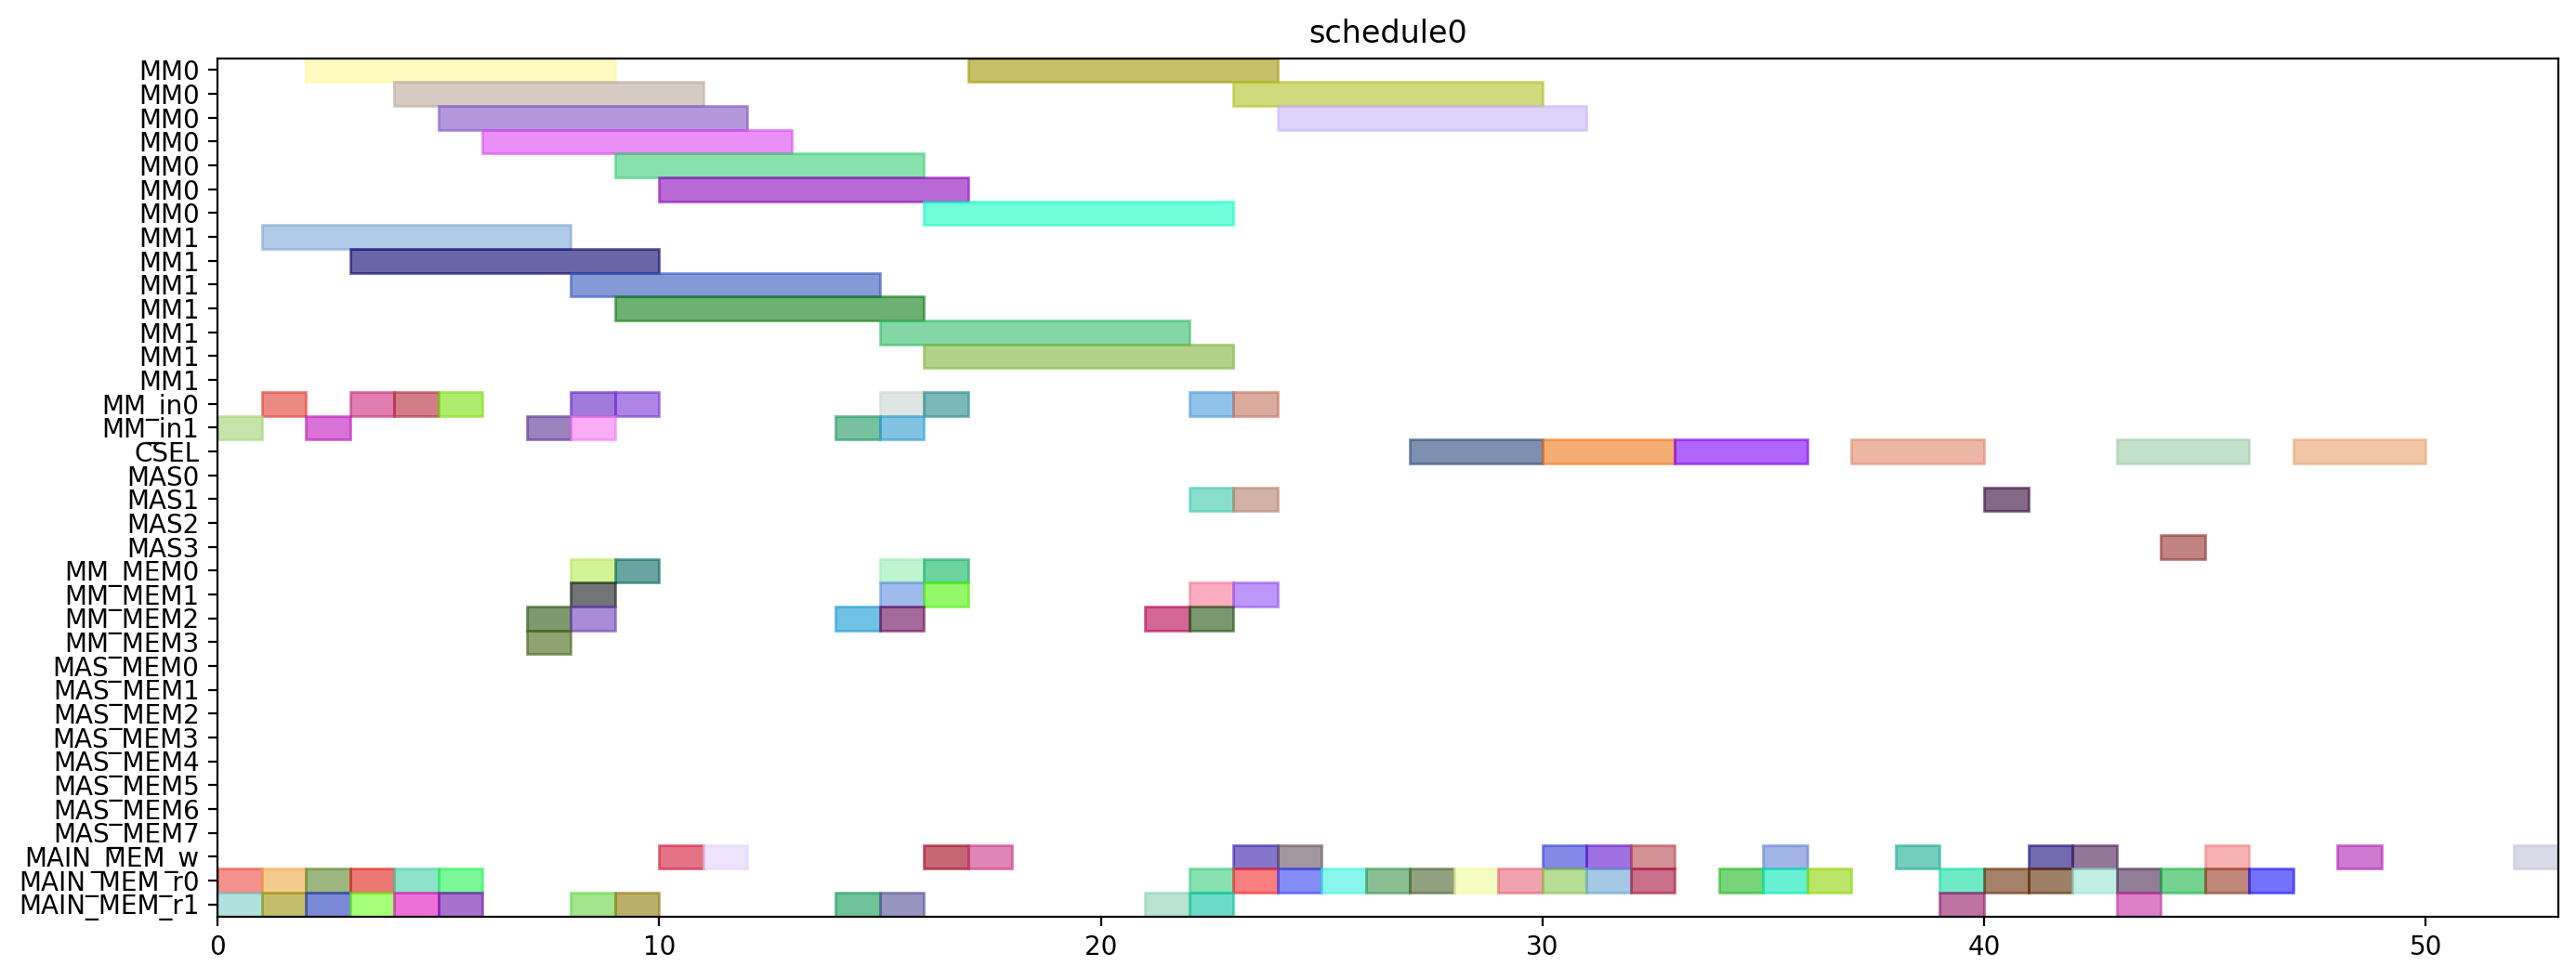

Python code for this plot:
from pyschedule import Scenario, solvers, plotters, alt


def solve():
	horizon = 120
	S = Scenario("schedule0", horizon=horizon)

	# resource
	MM = S.Resources('MM', num=2, size=7)
	MM_in = S.Resources('MM_in', num=2)
	CSEL = S.Resource('CSEL')
	MAS = S.Resources('MAS', num=4, size=1, periods=range(1, horizon))
	MM_MEM = S.Resources('MM_MEM', num=4)
	MAS_MEM = S.Resources('MAS_MEM', num=8)
	MAIN_MEM_w = S.Resource('MAIN_MEM_w', size=1)
	MAIN_MEM_r = S.Resources('MAIN_MEM_r', num=2)

	# result of previous scheduling

	# new tasks
	alpha0 = S.Task('alpha0', length=7, delay_cost=1)
	alpha0 += alt(MM)
	alpha0_in = S.Task('alpha0_in', length=1, delay_cost=1)
	alpha0_in += alt(MM_in)
	S += alpha0_in*MM_in[0]<=alpha0*MM[0]
	S += alpha0_in*MM_in[1]<=alpha0*MM[1]
	alpha0_mem0 = S.Task('alpha0_mem0', length=1, delay_cost=1)
	alpha0_mem0 += MAIN_MEM_r[0]
	S += alpha0_mem0 <= alpha0

	alpha0_mem1 = S.Task('alpha0_mem1', length=1, delay_cost=1)
	alpha0_mem1 += MAIN_MEM_r[1]
	S += alpha0_mem1 <= alpha0

	alpha1 = S.Task('alpha1', length=7, delay_cost=1)
	alpha1 += alt(MM)
	alpha1_in = S.Task('alpha1_in', length=1, delay_cost=1)
	alpha1_in += alt(MM_in)
	S += alpha1_in*MM_in[0]<=alpha1*MM[0]
	S += alpha1_in*MM_in[1]<=alpha1*MM[1]
	alpha1_mem0 = S.Task('alpha1_mem0', length=1, delay_cost=1)
	alpha1_mem0 += MAIN_MEM_r[0]
	S += alpha1_mem0 <= alpha1

	alpha1_mem1 = S.Task('alpha1_mem1', length=1, delay_cost=1)
	alpha1_mem1 += MAIN_MEM_r[1]
	S += alpha1_mem1 <= alpha1

	xit2N0 = S.Task('xit2N0', length=7, delay_cost=1)
	xit2N0 += alt(MM)
	xit2N0_in = S.Task('xit2N0_in', length=1, delay_cost=1)
	xit2N0_in += alt(MM_in)
	S += xit2N0_in*MM_in[0]<=xit2N0*MM[0]
	S += xit2N0_in*MM_in[1]<=xit2N0*MM[1]
	S += 0<xit2N0

	xit2N0_w = S.Task('xit2N0_w', length=1, delay_cost=1)
	xit2N0_w += alt(MAIN_MEM_w)
	S += xit2N0 <= xit2N0_w

	xit2N0_mem0 = S.Task('xit2N0_mem0', length=1, delay_cost=1)
	xit2N0_mem0 += MAIN_MEM_r[0]
	S += xit2N0_mem0 <= xit2N0

	xit2N0_mem1 = S.Task('xit2N0_mem1', length=1, delay_cost=1)
	xit2N0_mem1 += MAIN_MEM_r[1]
	S += xit2N0_mem1 <= xit2N0

	xit2N1 = S.Task('xit2N1', length=7, delay_cost=1)
	xit2N1 += alt(MM)
	xit2N1_in = S.Task('xit2N1_in', length=1, delay_cost=1)
	xit2N1_in += alt(MM_in)
	S += xit2N1_in*MM_in[0]<=xit2N1*MM[0]
	S += xit2N1_in*MM_in[1]<=xit2N1*MM[1]
	S += 0<xit2N1

	xit2N1_w = S.Task('xit2N1_w', length=1, delay_cost=1)
	xit2N1_w += alt(MAIN_MEM_w)
	S += xit2N1 <= xit2N1_w

	xit2N1_mem0 = S.Task('xit2N1_mem0', length=1, delay_cost=1)
	xit2N1_mem0 += MAIN_MEM_r[0]
	S += xit2N1_mem0 <= xit2N1

	xit2N1_mem1 = S.Task('xit2N1_mem1', length=1, delay_cost=1)
	xit2N1_mem1 += MAIN_MEM_r[1]
	S += xit2N1_mem1 <= xit2N1

	t30 = S.Task('t30', length=7, delay_cost=1)
	t30 += alt(MM)
	t30_in = S.Task('t30_in', length=1, delay_cost=1)
	t30_in += alt(MM_in)
	S += t30_in*MM_in[0]<=t30*MM[0]
	S += t30_in*MM_in[1]<=t30*MM[1]
	t30_mem0 = S.Task('t30_mem0', length=1, delay_cost=1)
	t30_mem0 += MAIN_MEM_r[0]
	S += t30_mem0 <= t30

	t30_mem1 = S.Task('t30_mem1', length=1, delay_cost=1)
	t30_mem1 += MAIN_MEM_r[1]
	S += t30_mem1 <= t30

	t31 = S.Task('t31', length=7, delay_cost=1)
	t31 += alt(MM)
	t31_in = S.Task('t31_in', length=1, delay_cost=1)
	t31_in += alt(MM_in)
	S += t31_in*MM_in[0]<=t31*MM[0]
	S += t31_in*MM_in[1]<=t31*MM[1]
	t31_mem0 = S.Task('t31_mem0', length=1, delay_cost=1)
	t31_mem0 += MAIN_MEM_r[0]
	S += t31_mem0 <= t31

	t31_mem1 = S.Task('t31_mem1', length=1, delay_cost=1)
	t31_mem1 += MAIN_MEM_r[1]
	S += t31_mem1 <= t31

	alphaD0 = S.Task('alphaD0', length=7, delay_cost=1)
	alphaD0 += alt(MM)
	alphaD0_in = S.Task('alphaD0_in', length=1, delay_cost=1)
	alphaD0_in += alt(MM_in)
	S += alphaD0_in*MM_in[0]<=alphaD0*MM[0]
	S += alphaD0_in*MM_in[1]<=alphaD0*MM[1]
	S += 0<alphaD0

	alphaD0_w = S.Task('alphaD0_w', length=1, delay_cost=1)
	alphaD0_w += alt(MAIN_MEM_w)
	S += alphaD0 <= alphaD0_w

	alphaD0_mem0 = S.Task('alphaD0_mem0', length=1, delay_cost=1)
	alphaD0_mem0 += alt(MM_MEM)
	S += (alpha0*MM[0])-1 < alphaD0_mem0*MM_MEM[0]
	S += (alpha0*MM[1])-1 < alphaD0_mem0*MM_MEM[2]
	S += alphaD0_mem0 <= alphaD0

	alphaD0_mem1 = S.Task('alphaD0_mem1', length=1, delay_cost=1)
	alphaD0_mem1 += MAIN_MEM_r[1]
	S += alphaD0_mem1 <= alphaD0

	alphaD1 = S.Task('alphaD1', length=7, delay_cost=1)
	alphaD1 += alt(MM)
	alphaD1_in = S.Task('alphaD1_in', length=1, delay_cost=1)
	alphaD1_in += alt(MM_in)
	S += alphaD1_in*MM_in[0]<=alphaD1*MM[0]
	S += alphaD1_in*MM_in[1]<=alphaD1*MM[1]
	S += 0<alphaD1

	alphaD1_w = S.Task('alphaD1_w', length=1, delay_cost=1)
	alphaD1_w += alt(MAIN_MEM_w)
	S += alphaD1 <= alphaD1_w

	alphaD1_mem0 = S.Task('alphaD1_mem0', length=1, delay_cost=1)
	alphaD1_mem0 += alt(MM_MEM)
	S += (alpha1*MM[0])-1 < alphaD1_mem0*MM_MEM[0]
	S += (alpha1*MM[1])-1 < alphaD1_mem0*MM_MEM[2]
	S += alphaD1_mem0 <= alphaD1

	alphaD1_mem1 = S.Task('alphaD1_mem1', length=1, delay_cost=1)
	alphaD1_mem1 += MAIN_MEM_r[1]
	S += alphaD1_mem1 <= alphaD1

	alpha20 = S.Task('alpha20', length=7, delay_cost=1)
	alpha20 += alt(MM)
	alpha20_in = S.Task('alpha20_in', length=1, delay_cost=1)
	alpha20_in += alt(MM_in)
	S += alpha20_in*MM_in[0]<=alpha20*MM[0]
	S += alpha20_in*MM_in[1]<=alpha20*MM[1]
	alpha20_mem0 = S.Task('alpha20_mem0', length=1, delay_cost=1)
	alpha20_mem0 += alt(MM_MEM)
	S += (alpha0*MM[0])-1 < alpha20_mem0*MM_MEM[0]
	S += (alpha0*MM[1])-1 < alpha20_mem0*MM_MEM[2]
	S += alpha20_mem0 <= alpha20

	alpha20_mem1 = S.Task('alpha20_mem1', length=1, delay_cost=1)
	alpha20_mem1 += alt(MM_MEM)
	S += (alpha0*MM[0])-1 < alpha20_mem1*MM_MEM[1]
	S += (alpha0*MM[1])-1 < alpha20_mem1*MM_MEM[3]
	S += alpha20_mem1 <= alpha20

	alpha21 = S.Task('alpha21', length=7, delay_cost=1)
	alpha21 += alt(MM)
	alpha21_in = S.Task('alpha21_in', length=1, delay_cost=1)
	alpha21_in += alt(MM_in)
	S += alpha21_in*MM_in[0]<=alpha21*MM[0]
	S += alpha21_in*MM_in[1]<=alpha21*MM[1]
	alpha21_mem0 = S.Task('alpha21_mem0', length=1, delay_cost=1)
	alpha21_mem0 += alt(MM_MEM)
	S += (alpha1*MM[0])-1 < alpha21_mem0*MM_MEM[0]
	S += (alpha1*MM[1])-1 < alpha21_mem0*MM_MEM[2]
	S += alpha21_mem0 <= alpha21

	alpha21_mem1 = S.Task('alpha21_mem1', length=1, delay_cost=1)
	alpha21_mem1 += alt(MM_MEM)
	S += (alpha1*MM[0])-1 < alpha21_mem1*MM_MEM[1]
	S += (alpha1*MM[1])-1 < alpha21_mem1*MM_MEM[3]
	S += alpha21_mem1 <= alpha21

	alpha2V0 = S.Task('alpha2V0', length=7, delay_cost=1)
	alpha2V0 += alt(MM)
	alpha2V0_in = S.Task('alpha2V0_in', length=1, delay_cost=1)
	alpha2V0_in += alt(MM_in)
	S += alpha2V0_in*MM_in[0]<=alpha2V0*MM[0]
	S += alpha2V0_in*MM_in[1]<=alpha2V0*MM[1]
	alpha2V0_mem0 = S.Task('alpha2V0_mem0', length=1, delay_cost=1)
	alpha2V0_mem0 += alt(MM_MEM)
	S += (alpha20*MM[0])-1 < alpha2V0_mem0*MM_MEM[0]
	S += (alpha20*MM[1])-1 < alpha2V0_mem0*MM_MEM[2]
	S += alpha2V0_mem0 <= alpha2V0

	alpha2V0_mem1 = S.Task('alpha2V0_mem1', length=1, delay_cost=1)
	alpha2V0_mem1 += MAIN_MEM_r[1]
	S += alpha2V0_mem1 <= alpha2V0

	alpha2V1 = S.Task('alpha2V1', length=7, delay_cost=1)
	alpha2V1 += alt(MM)
	alpha2V1_in = S.Task('alpha2V1_in', length=1, delay_cost=1)
	alpha2V1_in += alt(MM_in)
	S += alpha2V1_in*MM_in[0]<=alpha2V1*MM[0]
	S += alpha2V1_in*MM_in[1]<=alpha2V1*MM[1]
	alpha2V1_mem0 = S.Task('alpha2V1_mem0', length=1, delay_cost=1)
	alpha2V1_mem0 += alt(MM_MEM)
	S += (alpha21*MM[0])-1 < alpha2V1_mem0*MM_MEM[0]
	S += (alpha21*MM[1])-1 < alpha2V1_mem0*MM_MEM[2]
	S += alpha2V1_mem0 <= alpha2V1

	alpha2V1_mem1 = S.Task('alpha2V1_mem1', length=1, delay_cost=1)
	alpha2V1_mem1 += MAIN_MEM_r[1]
	S += alpha2V1_mem1 <= alpha2V1

	t3alphaD0 = S.Task('t3alphaD0', length=7, delay_cost=1)
	t3alphaD0 += alt(MM)
	t3alphaD0_in = S.Task('t3alphaD0_in', length=1, delay_cost=1)
	t3alphaD0_in += alt(MM_in)
	S += t3alphaD0_in*MM_in[0]<=t3alphaD0*MM[0]
	S += t3alphaD0_in*MM_in[1]<=t3alphaD0*MM[1]
	t3alphaD0_mem0 = S.Task('t3alphaD0_mem0', length=1, delay_cost=1)
	t3alphaD0_mem0 += alt(MM_MEM)
	S += (t30*MM[0])-1 < t3alphaD0_mem0*MM_MEM[0]
	S += (t30*MM[1])-1 < t3alphaD0_mem0*MM_MEM[2]
	S += t3alphaD0_mem0 <= t3alphaD0

	t3alphaD0_mem1 = S.Task('t3alphaD0_mem1', length=1, delay_cost=1)
	t3alphaD0_mem1 += alt(MM_MEM)
	S += (alphaD0*MM[0])-1 < t3alphaD0_mem1*MM_MEM[1]
	S += (alphaD0*MM[1])-1 < t3alphaD0_mem1*MM_MEM[3]
	S += t3alphaD0_mem1 <= t3alphaD0

	t3alphaD1 = S.Task('t3alphaD1', length=7, delay_cost=1)
	t3alphaD1 += alt(MM)
	t3alphaD1_in = S.Task('t3alphaD1_in', length=1, delay_cost=1)
	t3alphaD1_in += alt(MM_in)
	S += t3alphaD1_in*MM_in[0]<=t3alphaD1*MM[0]
	S += t3alphaD1_in*MM_in[1]<=t3alphaD1*MM[1]
	t3alphaD1_mem0 = S.Task('t3alphaD1_mem0', length=1, delay_cost=1)
	t3alphaD1_mem0 += alt(MM_MEM)
	S += (t31*MM[0])-1 < t3alphaD1_mem0*MM_MEM[0]
	S += (t31*MM[1])-1 < t3alphaD1_mem0*MM_MEM[2]
	S += t3alphaD1_mem0 <= t3alphaD1

	t3alphaD1_mem1 = S.Task('t3alphaD1_mem1', length=1, delay_cost=1)
	t3alphaD1_mem1 += alt(MM_MEM)
	S += (alphaD1*MM[0])-1 < t3alphaD1_mem1*MM_MEM[1]
	S += (alphaD1*MM[1])-1 < t3alphaD1_mem1*MM_MEM[3]
	S += t3alphaD1_mem1 <= t3alphaD1

	y20 = S.Task('y20', length=7, delay_cost=1)
	y20 += alt(MM)
	y20_in = S.Task('y20_in', length=1, delay_cost=1)
	y20_in += alt(MM_in)
	S += y20_in*MM_in[0]<=y20*MM[0]
	S += y20_in*MM_in[1]<=y20*MM[1]
	S += 0<y20

	y20_w = S.Task('y20_w', length=1, delay_cost=1)
	y20_w += alt(MAIN_MEM_w)
	S += y20 <= y20_w

	y20_mem0 = S.Task('y20_mem0', length=1, delay_cost=1)
	y20_mem0 += MAIN_MEM_r[0]
	S += y20_mem0 <= y20

	y20_mem1 = S.Task('y20_mem1', length=1, delay_cost=1)
	y20_mem1 += alt(MM_MEM)
	S += (t3alphaD0*MM[0])-1 < y20_mem1*MM_MEM[1]
	S += (t3alphaD0*MM[1])-1 < y20_mem1*MM_MEM[3]
	S += y20_mem1 <= y20

	y21 = S.Task('y21', length=7, delay_cost=1)
	y21 += alt(MM)
	y21_in = S.Task('y21_in', length=1, delay_cost=1)
	y21_in += alt(MM_in)
	S += y21_in*MM_in[0]<=y21*MM[0]
	S += y21_in*MM_in[1]<=y21*MM[1]
	S += 0<y21

	y21_w = S.Task('y21_w', length=1, delay_cost=1)
	y21_w += alt(MAIN_MEM_w)
	S += y21 <= y21_w

	y21_mem0 = S.Task('y21_mem0', length=1, delay_cost=1)
	y21_mem0 += MAIN_MEM_r[0]
	S += y21_mem0 <= y21

	y21_mem1 = S.Task('y21_mem1', length=1, delay_cost=1)
	y21_mem1 += alt(MM_MEM)
	S += (t3alphaD1*MM[0])-1 < y21_mem1*MM_MEM[1]
	S += (t3alphaD1*MM[1])-1 < y21_mem1*MM_MEM[3]
	S += y21_mem1 <= y21

	alpha2V_U0 = S.Task('alpha2V_U0', length=1, delay_cost=1)
	alpha2V_U0 += alt(MAS)
	S += 0<alpha2V_U0

	alpha2V_U0_w = S.Task('alpha2V_U0_w', length=1, delay_cost=1)
	alpha2V_U0_w += alt(MAIN_MEM_w)
	S += alpha2V_U0 <= alpha2V_U0_w

	alpha2V_U0_mem0 = S.Task('alpha2V_U0_mem0', length=1, delay_cost=1)
	alpha2V_U0_mem0 += alt(MM_MEM)
	S += (alpha2V0*MM[0])-1 < alpha2V_U0_mem0*MM_MEM[0]
	S += (alpha2V0*MM[1])-1 < alpha2V_U0_mem0*MM_MEM[2]
	S += alpha2V_U0_mem0 <= alpha2V_U0

	alpha2V_U0_mem1 = S.Task('alpha2V_U0_mem1', length=1, delay_cost=1)
	alpha2V_U0_mem1 += MAIN_MEM_r[1]
	S += alpha2V_U0_mem1 <= alpha2V_U0

	alpha2V_U1 = S.Task('alpha2V_U1', length=1, delay_cost=1)
	alpha2V_U1 += alt(MAS)
	S += 0<alpha2V_U1

	alpha2V_U1_w = S.Task('alpha2V_U1_w', length=1, delay_cost=1)
	alpha2V_U1_w += alt(MAIN_MEM_w)
	S += alpha2V_U1 <= alpha2V_U1_w

	alpha2V_U1_mem0 = S.Task('alpha2V_U1_mem0', length=1, delay_cost=1)
	alpha2V_U1_mem0 += alt(MM_MEM)
	S += (alpha2V1*MM[0])-1 < alpha2V_U1_mem0*MM_MEM[0]
	S += (alpha2V1*MM[1])-1 < alpha2V_U1_mem0*MM_MEM[2]
	S += alpha2V_U1_mem0 <= alpha2V_U1

	alpha2V_U1_mem1 = S.Task('alpha2V_U1_mem1', length=1, delay_cost=1)
	alpha2V_U1_mem1 += MAIN_MEM_r[1]
	S += alpha2V_U1_mem1 <= alpha2V_U1

	X0 = S.Task('X0', length=3, delay_cost=1)
	X0 += alt(CSEL)

	X0_w = S.Task('X0_w', length=1, delay_cost=1)
	X0_w += alt(MAIN_MEM_w)
	S += X0+2 <= X0_w

	X0_mem0 = S.Task('X0_mem0', length=1, delay_cost=1)
	X0_mem0 += MAIN_MEM_r[0]
	S += alpha2V_U0_w < X0_mem0
	S += X0_mem0+ 2 <= X0

	X0_mem1 = S.Task('X0_mem1', length=1, delay_cost=1)
	X0_mem1 += MAIN_MEM_r[0]
	S += xit2N0_w < X0_mem1
	S += X0_mem1+ 1 <= X0

	X0_mem2 = S.Task('X0_mem2', length=1, delay_cost=1)
	X0_mem2 += MAIN_MEM_r[0]
	S += X0_mem2+ 0 <= X0

	X1 = S.Task('X1', length=3, delay_cost=1)
	X1 += alt(CSEL)

	X1_w = S.Task('X1_w', length=1, delay_cost=1)
	X1_w += alt(MAIN_MEM_w)
	S += X1+2 <= X1_w

	X1_mem0 = S.Task('X1_mem0', length=1, delay_cost=1)
	X1_mem0 += MAIN_MEM_r[0]
	S += alpha2V_U1_w < X1_mem0
	S += X1_mem0+ 2 <= X1

	X1_mem1 = S.Task('X1_mem1', length=1, delay_cost=1)
	X1_mem1 += MAIN_MEM_r[0]
	S += xit2N1_w < X1_mem1
	S += X1_mem1+ 1 <= X1

	X1_mem2 = S.Task('X1_mem2', length=1, delay_cost=1)
	X1_mem2 += MAIN_MEM_r[0]
	S += X1_mem2+ 0 <= X1

	y0 = S.Task('y0', length=3, delay_cost=1)
	y0 += alt(CSEL)

	y0_w = S.Task('y0_w', length=1, delay_cost=1)
	y0_w += alt(MAIN_MEM_w)
	S += y0+2 <= y0_w

	y0_mem0 = S.Task('y0_mem0', length=1, delay_cost=1)
	y0_mem0 += MAIN_MEM_r[0]
	S += alpha2V_U0_w < y0_mem0
	S += y0_mem0+ 2 <= y0

	y0_mem1 = S.Task('y0_mem1', length=1, delay_cost=1)
	y0_mem1 += MAIN_MEM_r[0]
	S += y20_w < y0_mem1
	S += y0_mem1+ 1 <= y0

	y0_mem2 = S.Task('y0_mem2', length=1, delay_cost=1)
	y0_mem2 += MAIN_MEM_r[0]
	S += alphaD0_w < y0_mem2
	S += y0_mem2+ 0 <= y0

	y1 = S.Task('y1', length=3, delay_cost=1)
	y1 += alt(CSEL)

	y1_w = S.Task('y1_w', length=1, delay_cost=1)
	y1_w += alt(MAIN_MEM_w)
	S += y1+2 <= y1_w

	y1_mem0 = S.Task('y1_mem0', length=1, delay_cost=1)
	y1_mem0 += MAIN_MEM_r[0]
	S += alpha2V_U1_w < y1_mem0
	S += y1_mem0+ 2 <= y1

	y1_mem1 = S.Task('y1_mem1', length=1, delay_cost=1)
	y1_mem1 += MAIN_MEM_r[0]
	S += y21_w < y1_mem1
	S += y1_mem1+ 1 <= y1

	y1_mem2 = S.Task('y1_mem2', length=1, delay_cost=1)
	y1_mem2 += MAIN_MEM_r[0]
	S += alphaD1_w < y1_mem2
	S += y1_mem2+ 0 <= y1

	y_alt0 = S.Task('y_alt0', length=1, delay_cost=1)
	y_alt0 += alt(MAS)
	S += 0<y_alt0

	y_alt0_w = S.Task('y_alt0_w', length=1, delay_cost=1)
	y_alt0_w += alt(MAIN_MEM_w)
	S += y_alt0 <= y_alt0_w

	y_alt0_mem0 = S.Task('y_alt0_mem0', length=1, delay_cost=1)
	y_alt0_mem0 += MAIN_MEM_r[0]
	S += y_alt0_mem0 <= y_alt0

	y_alt0_mem1 = S.Task('y_alt0_mem1', length=1, delay_cost=1)
	y_alt0_mem1 += MAIN_MEM_r[1]
	S += y0_w < y_alt0_mem1
	S += y_alt0_mem1 <= y_alt0

	y_alt1 = S.Task('y_alt1', length=1, delay_cost=1)
	y_alt1 += alt(MAS)
	S += 0<y_alt1

	y_alt1_w = S.Task('y_alt1_w', length=1, delay_cost=1)
	y_alt1_w += alt(MAIN_MEM_w)
	S += y_alt1 <= y_alt1_w

	y_alt1_mem0 = S.Task('y_alt1_mem0', length=1, delay_cost=1)
	y_alt1_mem0 += MAIN_MEM_r[0]
	S += y_alt1_mem0 <= y_alt1

	y_alt1_mem1 = S.Task('y_alt1_mem1', length=1, delay_cost=1)
	y_alt1_mem1 += MAIN_MEM_r[1]
	S += y1_w < y_alt1_mem1
	S += y_alt1_mem1 <= y_alt1

	Y0 = S.Task('Y0', length=3, delay_cost=1)
	Y0 += alt(CSEL)

	Y0_w = S.Task('Y0_w', length=1, delay_cost=1)
	Y0_w += alt(MAIN_MEM_w)
	S += Y0+2 <= Y0_w

	Y0_mem0 = S.Task('Y0_mem0', length=1, delay_cost=1)
	Y0_mem0 += MAIN_MEM_r[0]
	S += Y0_mem0+ 2 <= Y0

	Y0_mem1 = S.Task('Y0_mem1', length=1, delay_cost=1)
	Y0_mem1 += MAIN_MEM_r[0]
	S += y0_w < Y0_mem1
	S += Y0_mem1+ 1 <= Y0

	Y0_mem2 = S.Task('Y0_mem2', length=1, delay_cost=1)
	Y0_mem2 += MAIN_MEM_r[0]
	S += y_alt0_w < Y0_mem2
	S += Y0_mem2+ 0 <= Y0

	Y1 = S.Task('Y1', length=3, delay_cost=1)
	Y1 += alt(CSEL)

	Y1_w = S.Task('Y1_w', length=1, delay_cost=1)
	Y1_w += alt(MAIN_MEM_w)
	S += Y1+2 <= Y1_w

	Y1_mem0 = S.Task('Y1_mem0', length=1, delay_cost=1)
	Y1_mem0 += MAIN_MEM_r[0]
	S += Y1_mem0+ 2 <= Y1

	Y1_mem1 = S.Task('Y1_mem1', length=1, delay_cost=1)
	Y1_mem1 += MAIN_MEM_r[0]
	S += y1_w < Y1_mem1
	S += Y1_mem1+ 1 <= Y1

	Y1_mem2 = S.Task('Y1_mem2', length=1, delay_cost=1)
	Y1_mem2 += MAIN_MEM_r[0]
	S += y_alt1_w < Y1_mem2
	S += Y1_mem2+ 0 <= Y1

	solvers.mip.solve(S,msg=1,kind='CPLEX',ratio_gap=1.01)

	solution = [['hoge']*len(S.solution()[1]) for i in range(len(S.solution()))]
	for i in range(len(S.solution())):
		for j in range(len(S.solution()[i])):
			solution[i][j]=str(S.solution()[i][j])
	print(solution)

	cycles = int(solution[-1][3])

	pic_file_name = "/home/mfukuda/ABE/multiRAM_multiMAS_16mux/scheduling_result/stage7MM2_stage1MAS4/2xSSWU_AFTER_EXP/schedule0.png"
	if(S.solution() != []):
		plotters.matplotlib.plot(S,img_filename=pic_file_name, show_task_labels=False, fig_size=(cycles*0.25+3, 6))

	return solution
